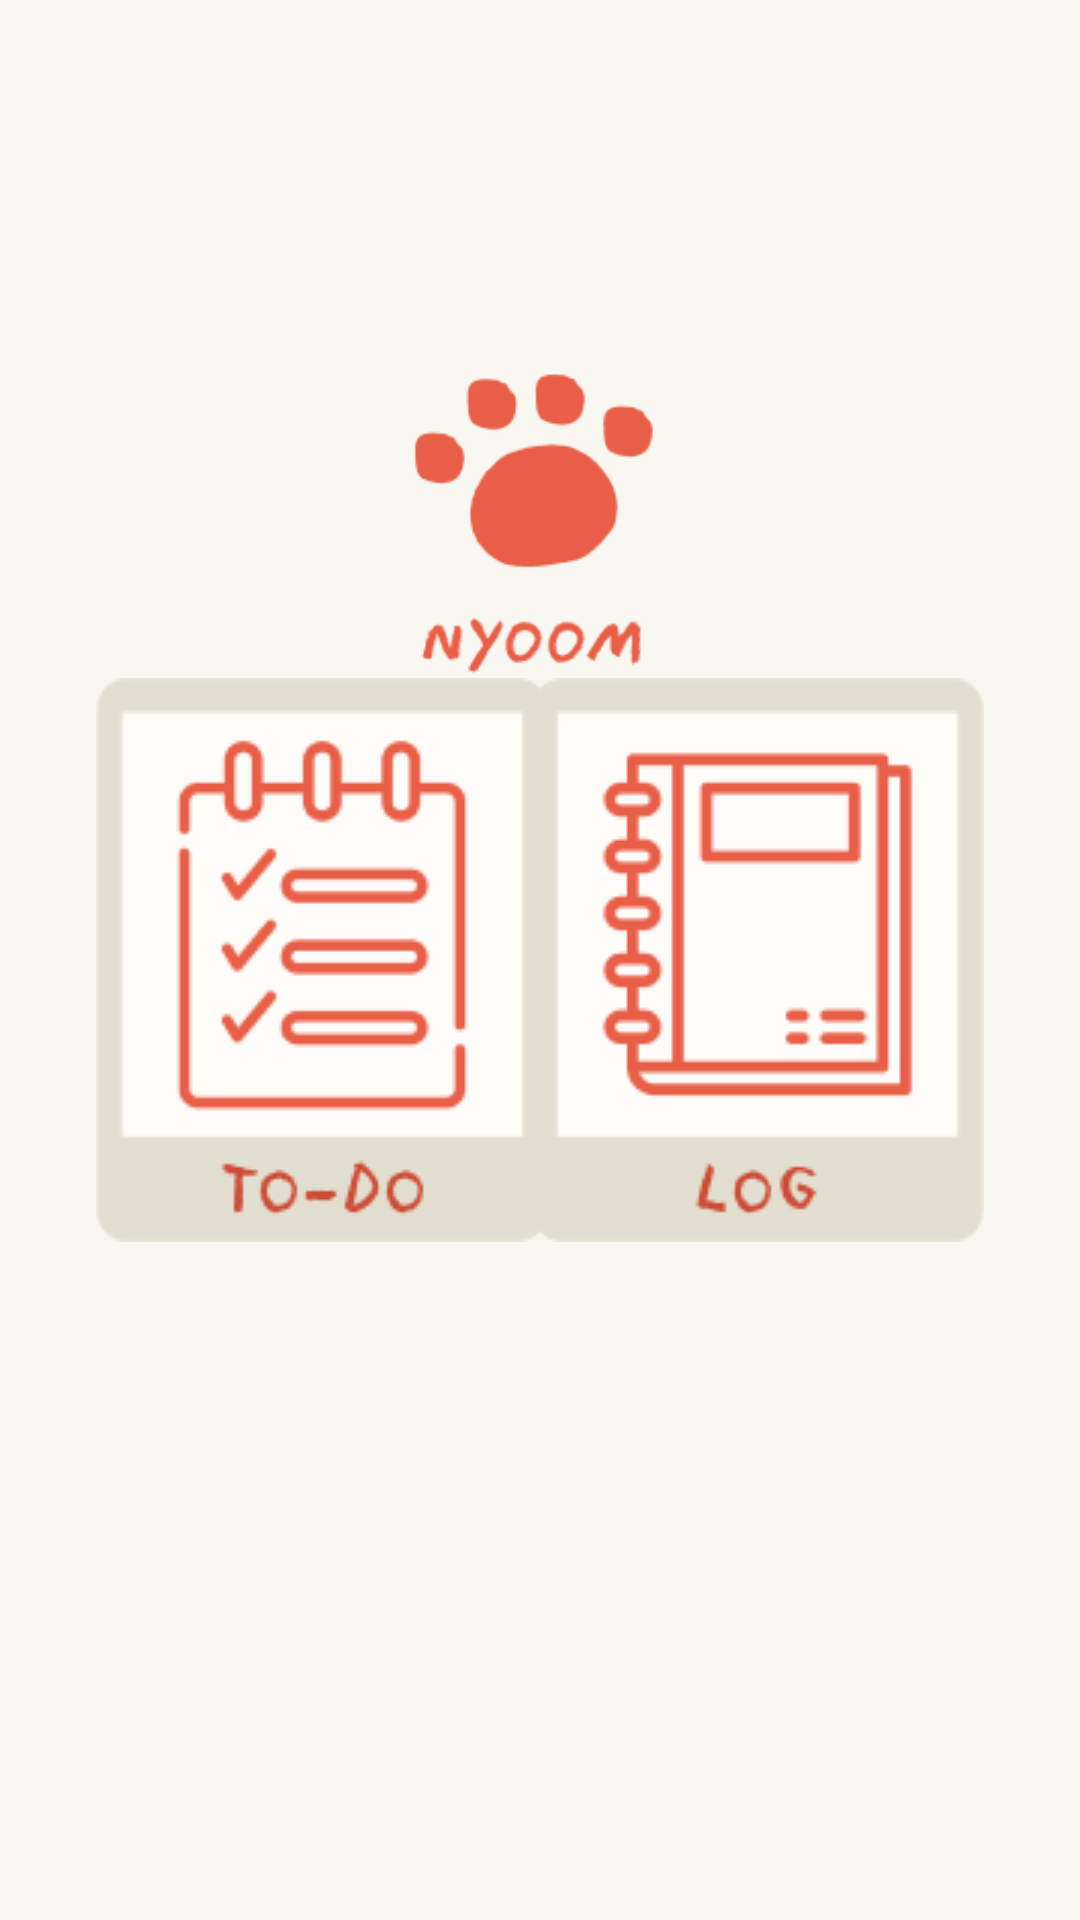

Layout XML and referenced resources for this Android screen:
<!-- AndroidManifest.xml: application theme Theme.IndivApp -->
<!-- res/layout/activity_main.xml -->
<?xml version="1.0" encoding="utf-8"?>
<androidx.constraintlayout.widget.ConstraintLayout xmlns:android="http://schemas.android.com/apk/res/android"
    xmlns:app="http://schemas.android.com/apk/res-auto"
    xmlns:tools="http://schemas.android.com/tools"
    android:id="@+id/homeLayout"
    android:layout_width="match_parent"
    android:layout_height="match_parent"
    android:background="#F9F7F1"
    tools:context=".MainActivity">

    <ImageView
        android:id="@+id/logo"
        android:layout_width="108dp"
        android:layout_height="109dp"
        android:layout_marginTop="116dp"
        android:contentDescription="App_logo"
        app:layout_constraintEnd_toEndOf="parent"
        app:layout_constraintHorizontal_bias="0.498"
        app:layout_constraintStart_toStartOf="parent"
        app:layout_constraintTop_toTopOf="parent"
        app:srcCompat="@drawable/nyoom_logo" />

    <ImageButton
        android:id="@+id/petLogButton"
        android:layout_width="wrap_content"
        android:layout_height="wrap_content"
        android:layout_marginEnd="32dp"
        android:background="#00000000"
        android:contentDescription="pet-log"
        app:layout_constraintBottom_toBottomOf="parent"
        app:layout_constraintEnd_toEndOf="parent"
        app:layout_constraintTop_toTopOf="parent"
        app:srcCompat="@drawable/log"
        tools:ignore="SpeakableTextPresentCheck" />

    <ImageButton
        android:id="@+id/toDoButton"
        android:layout_width="wrap_content"
        android:layout_height="wrap_content"
        android:layout_marginStart="32dp"
        android:background="#00000000"
        android:contentDescription="to-do"
        app:layout_constraintBottom_toBottomOf="parent"
        app:layout_constraintStart_toStartOf="parent"
        app:layout_constraintTop_toTopOf="parent"
        app:srcCompat="@drawable/todo"
        tools:ignore="SpeakableTextPresentCheck" />

</androidx.constraintlayout.widget.ConstraintLayout>
<!-- resources referenced by this layout -->
<resources>
  <!-- drawable log: png bitmap (drawable, 4588 bytes) -->
  <!-- drawable nyoom_logo: png bitmap (drawable, 5215 bytes) -->
  <!-- drawable todo: png bitmap (drawable, 6799 bytes) -->
  <style name="Theme.IndivApp" parent="Theme.MaterialComponents.DayNight.DarkActionBar">
          
          <item name="colorPrimary">@color/red</item>
          <item name="colorPrimaryVariant">@color/darkRed</item>
          <item name="colorOnPrimary">@color/offWhite</item>
          
          <item name="colorSecondary">@color/lightRed</item>
          <item name="colorSecondaryVariant">@color/darkRed</item>
          <item name="colorOnSecondary">@color/offWhite</item>
          
          <item name="android:statusBarColor" tools:targetApi="l">?attr/colorPrimaryVariant</item>
          
      </style>
  <color name="red">#E85E46</color>
  <color name="darkRed">#CC4C36</color>
  <color name="offWhite">#F9F7F1</color>
  <color name="lightRed">#E57461</color>
</resources>
